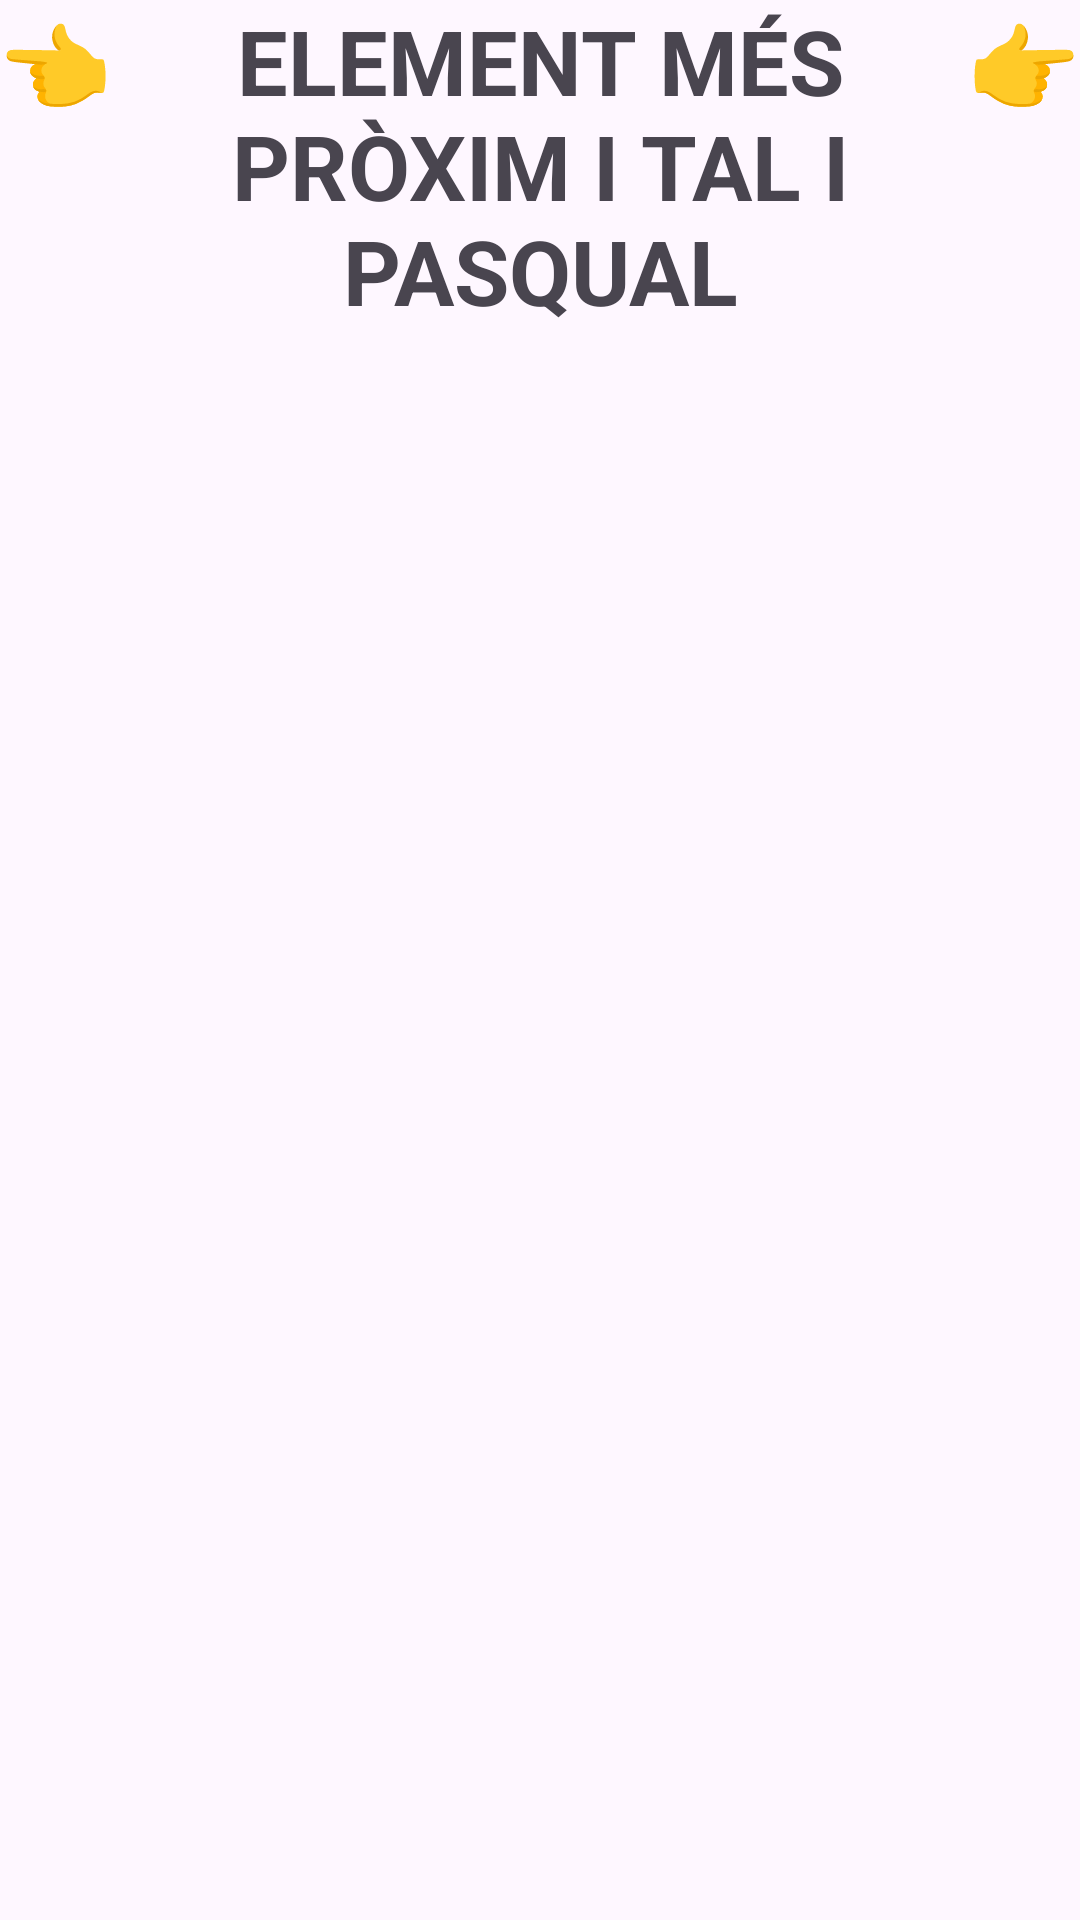

This screen was rendered from an Android layout file. Write that file and the resources it references.
<!-- AndroidManifest.xml: application theme Theme.M13AppAndroid -->
<!-- res/layout/marc_superior.xml -->
<?xml version="1.0" encoding="utf-8"?>
<LinearLayout xmlns:android="http://schemas.android.com/apk/res/android"
    android:layout_width="match_parent"
    android:layout_height="wrap_content"
    android:orientation="vertical">

    <LinearLayout
        android:layout_width="match_parent"
        android:layout_height="wrap_content"
        android:layout_weight="0"
        android:orientation="horizontal">

        <TextView
            android:id="@+id/botonatras"
            android:layout_width="wrap_content"
            android:layout_height="wrap_content"
            android:layout_weight="0"
            android:text="@string/fletxaEnrere"
            android:textSize="30sp" />

        <TextView
            android:id="@+id/act1FrameText"
            android:layout_width="wrap_content"
            android:layout_height="wrap_content"
            android:layout_weight="1"
            android:textAlignment="center"
            android:text="@string/HeadAct1"
            android:textSize="30sp"
            android:textStyle="bold"/>

        <TextView
            android:id="@+id/botonpasar"
            android:layout_width="wrap_content"
            android:layout_height="wrap_content"
            android:layout_weight="0"
            android:text="@string/fletxaEndavant"
            android:textSize="30sp" />
    </LinearLayout>
</LinearLayout>
<!-- resources referenced by this layout -->
<resources>
  <string name="HeadAct1">ELEMENT MÉS PRÒXIM I TAL I PASQUAL</string>
  <string name="fletxaEndavant">👉</string>
  <string name="fletxaEnrere">👈</string>
  <style name="Theme.M13AppAndroid" parent="Base.Theme.M13AppAndroid" />
  <style name="Base.Theme.M13AppAndroid" parent="Theme.Material3.DayNight.NoActionBar">
          
          
      </style>
</resources>
